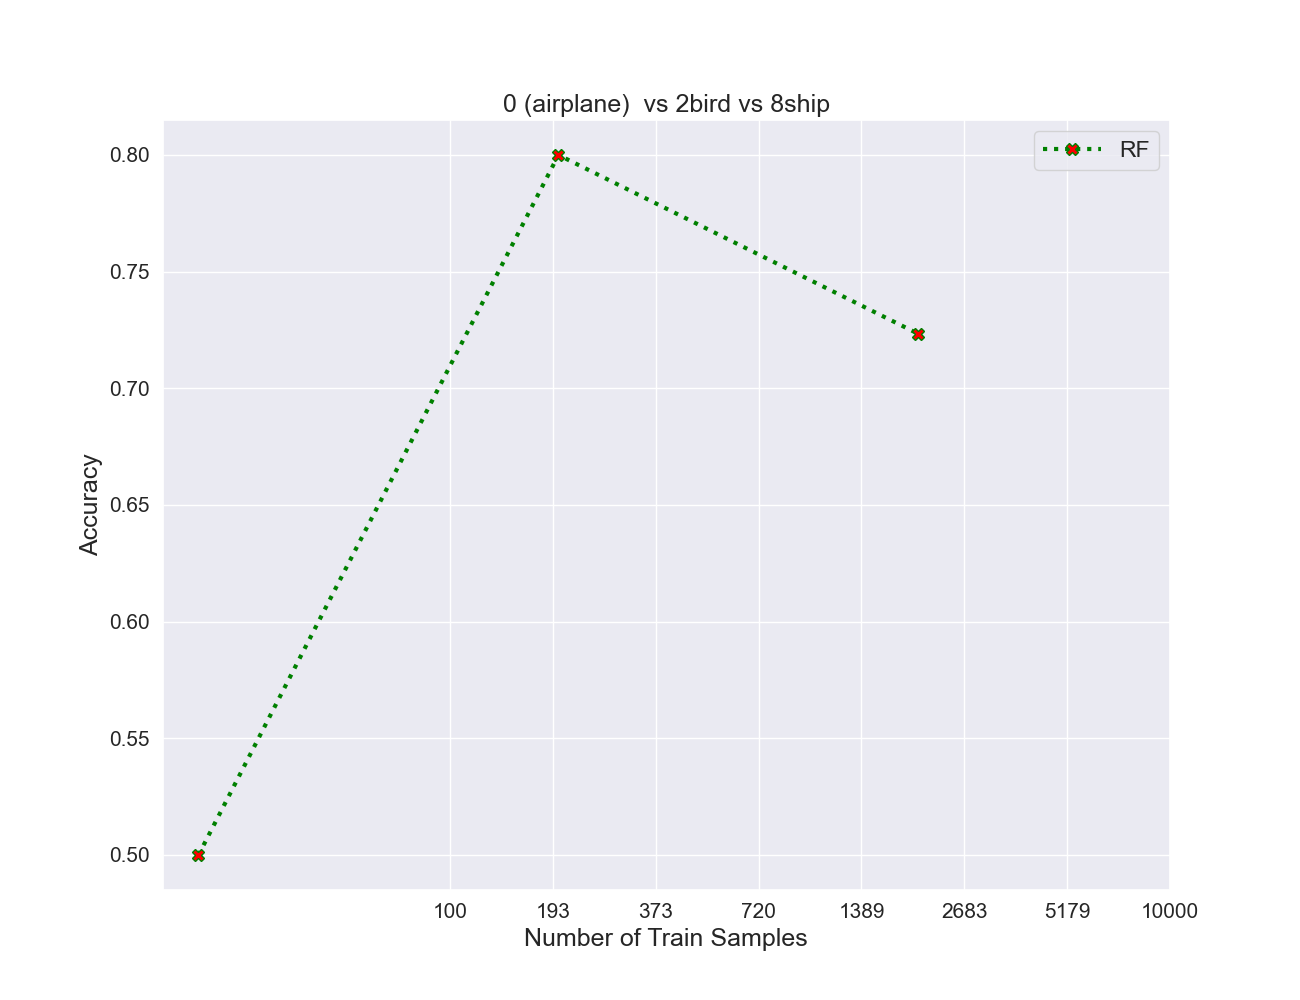

Data behind this chart, as committed beside it:
algos, 0, 1, 2
RF, 0.5, 0.8, 0.7233
